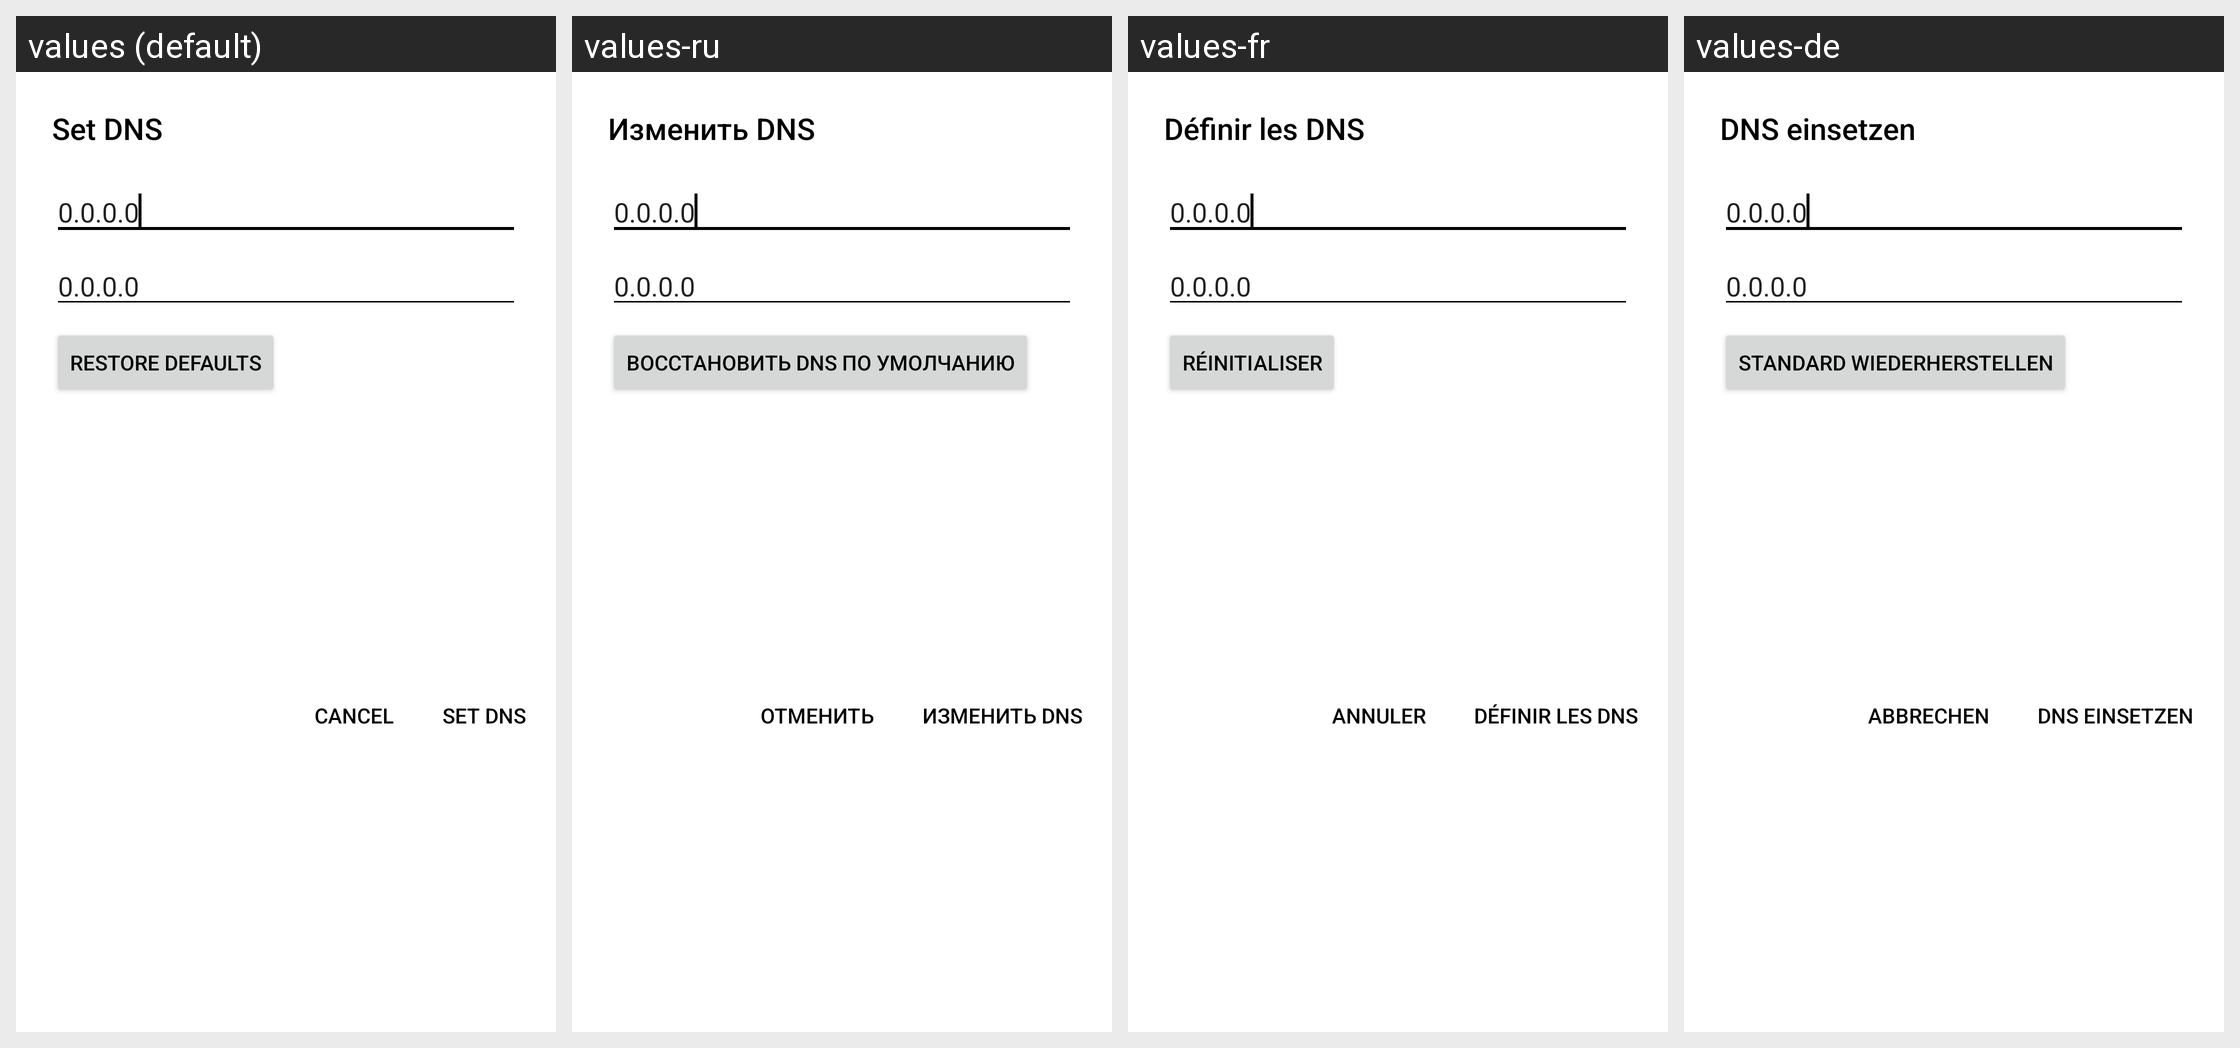

The Android screen above is rendered under several locales of the same app. Produce the string resources it draws, with the default and per-locale values.
Android screen res/layout/dialog_dns.xml rendered under 4 locales, left to right: values (default), values-ru, values-fr, values-de. Device: Nexus 5 (rendered at 1080×1920; each locale shown at half size, 540×960, under a caption strip naming it); theme AppTheme.
Other locales in the repository, not shown: values-es, values-it, values-nl.
Strings drawn on this screen, with the default value and each locale's value (text and hints the layout hard-codes, and strings that could not be matched under every locale, appear in the picture but are not listed):

set_dns_button_text
  values: Set DNS
  values-ru: Изменить DNS
  values-fr: Définir les DNS
  values-de: DNS einsetzen

zero_dns
  values: 0.0.0.0
  values-ru: 0.0.0.0  [not translated; the default value is used]
  values-fr: 0.0.0.0  [not translated; the default value is used]
  values-de: 0.0.0.0  [not translated; the default value is used]

restore_defaults
  values: Restore Defaults
  values-ru: Восстановить DNS по умолчанию
  values-fr: Réinitialiser
  values-de: Standard wiederherstellen

cancel_text
  values: Cancel
  values-ru: Отменить
  values-fr: Annuler
  values-de: Abbrechen
